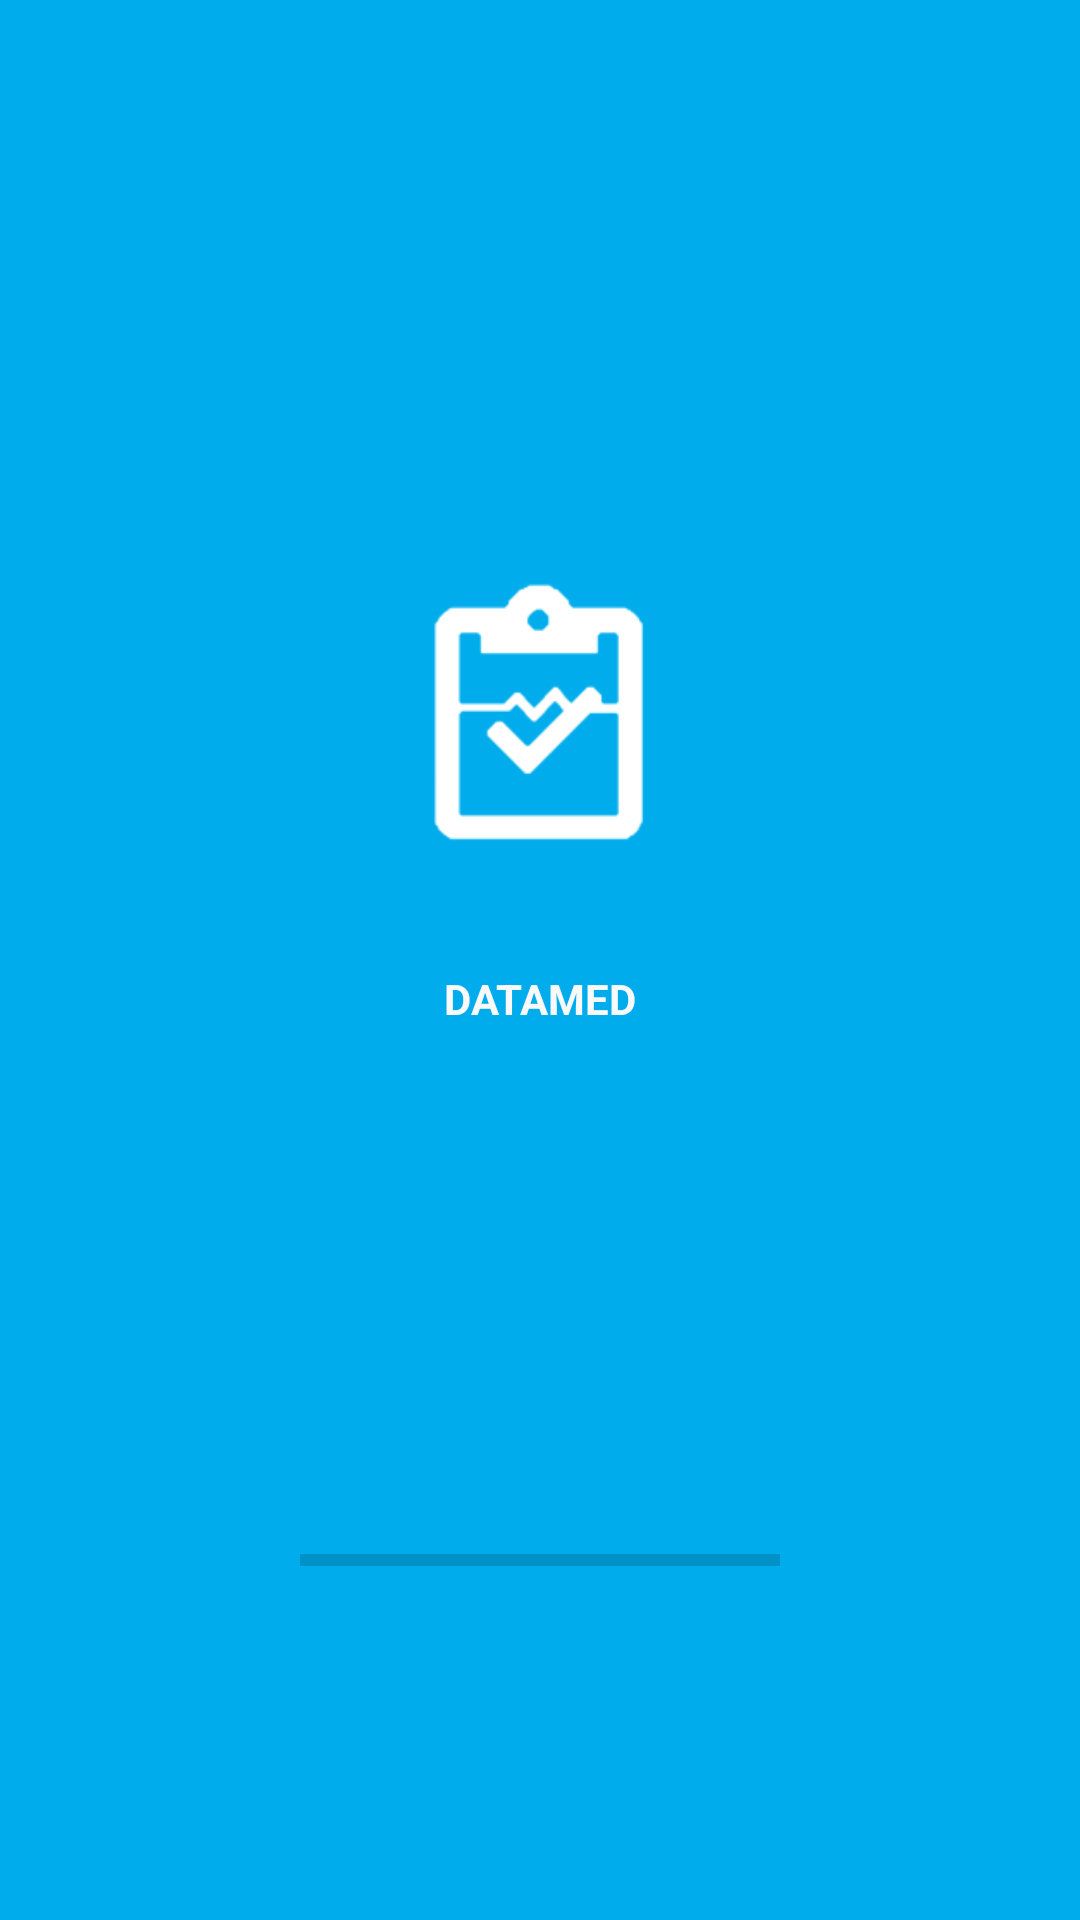

Layout XML and referenced resources for this Android screen:
<!-- AndroidManifest.xml: application theme Theme.Appcitasmedicas -->
<!-- res/layout/activity_splash.xml -->
<?xml version="1.0" encoding="utf-8"?>
<androidx.constraintlayout.widget.ConstraintLayout xmlns:android="http://schemas.android.com/apk/res/android"
    xmlns:app="http://schemas.android.com/apk/res-auto"
    xmlns:tools="http://schemas.android.com/tools"
    android:layout_width="match_parent"
    android:layout_height="match_parent"
    android:background="@color/colorPrimary"
    tools:context=".ui.ActivitySplash">
    <LinearLayout
        android:layout_width="match_parent"
        android:layout_height="match_parent"
        android:orientation="vertical"
        android:gravity="center">

        <LinearLayout
            android:layout_width="match_parent"
            android:layout_height="0dp"
            android:layout_weight="3"
            android:background="@color/colorAccent"
            android:gravity="center"
            android:orientation="vertical">

            <androidx.appcompat.widget.AppCompatImageView
                android:layout_width="187dp"
                android:layout_height="186dp"
                app:srcCompat="@mipmap/iconos_solo_blanco_foreground" />

            <TextView
                android:id="@+id/textView"
                android:layout_width="wrap_content"
                android:layout_height="wrap_content"
                android:backgroundTint="#FFFFFF"
                android:foregroundTint="#3F51B5"
                android:text="DATAMED"
                android:textColor="#F9F9FA"
                android:textColorHint="#3F51B5"
                android:textStyle="bold"
                app:autoSizeTextType="uniform" />
        </LinearLayout>

        <LinearLayout
            android:layout_width="match_parent"
            android:layout_height="0dp"
            android:layout_weight="0.5"
            android:background="@color/colorAccent"
            android:gravity="center"
            android:orientation="vertical">

            <ProgressBar
                android:id="@+id/splashProgress"
                style="?android:attr/progressBarStyleHorizontal"
                android:layout_width="160dp"
                android:layout_height="4dp"
                android:backgroundTint="#FFFFFF"
                android:progressTint="#F3F0F0" />
        </LinearLayout>

        <LinearLayout
            android:layout_width="match_parent"
            android:layout_height="0dp"
            android:layout_weight="0.5"
            android:background="@color/colorAccent"
            android:gravity="center"
            android:orientation="vertical"/>
    </LinearLayout>
</androidx.constraintlayout.widget.ConstraintLayout>
<!-- resources referenced by this layout -->
<resources>
  <color name="colorAccent">#00ACEC</color>
  <color name="colorPrimary">#0178D4</color>
  <!-- mipmap iconos_solo_blanco_foreground: png bitmap (mipmap-hdpi, 1912 bytes) -->
  <style name="Theme.Appcitasmedicas" parent="Theme.MaterialComponents.DayNight.DarkActionBar">
          
          <item name="colorPrimary">@color/purple_500</item>
          <item name="colorPrimaryVariant">@color/purple_700</item>
          <item name="colorOnPrimary">@color/white</item>
          
          <item name="colorSecondary">@color/teal_200</item>
          <item name="colorSecondaryVariant">@color/teal_700</item>
          <item name="colorOnSecondary">@color/black</item>
          
          <item name="android:statusBarColor" tools:targetApi="l">?attr/colorPrimaryVariant</item>
          
  
      </style>
  <color name="purple_500">#FF6200EE</color>
  <color name="purple_700">#FF3700B3</color>
  <color name="white">#FFFFFFFF</color>
  <color name="teal_200">#FF03DAC5</color>
  <color name="teal_700">#FF018786</color>
  <color name="black">#FF000000</color>
</resources>
